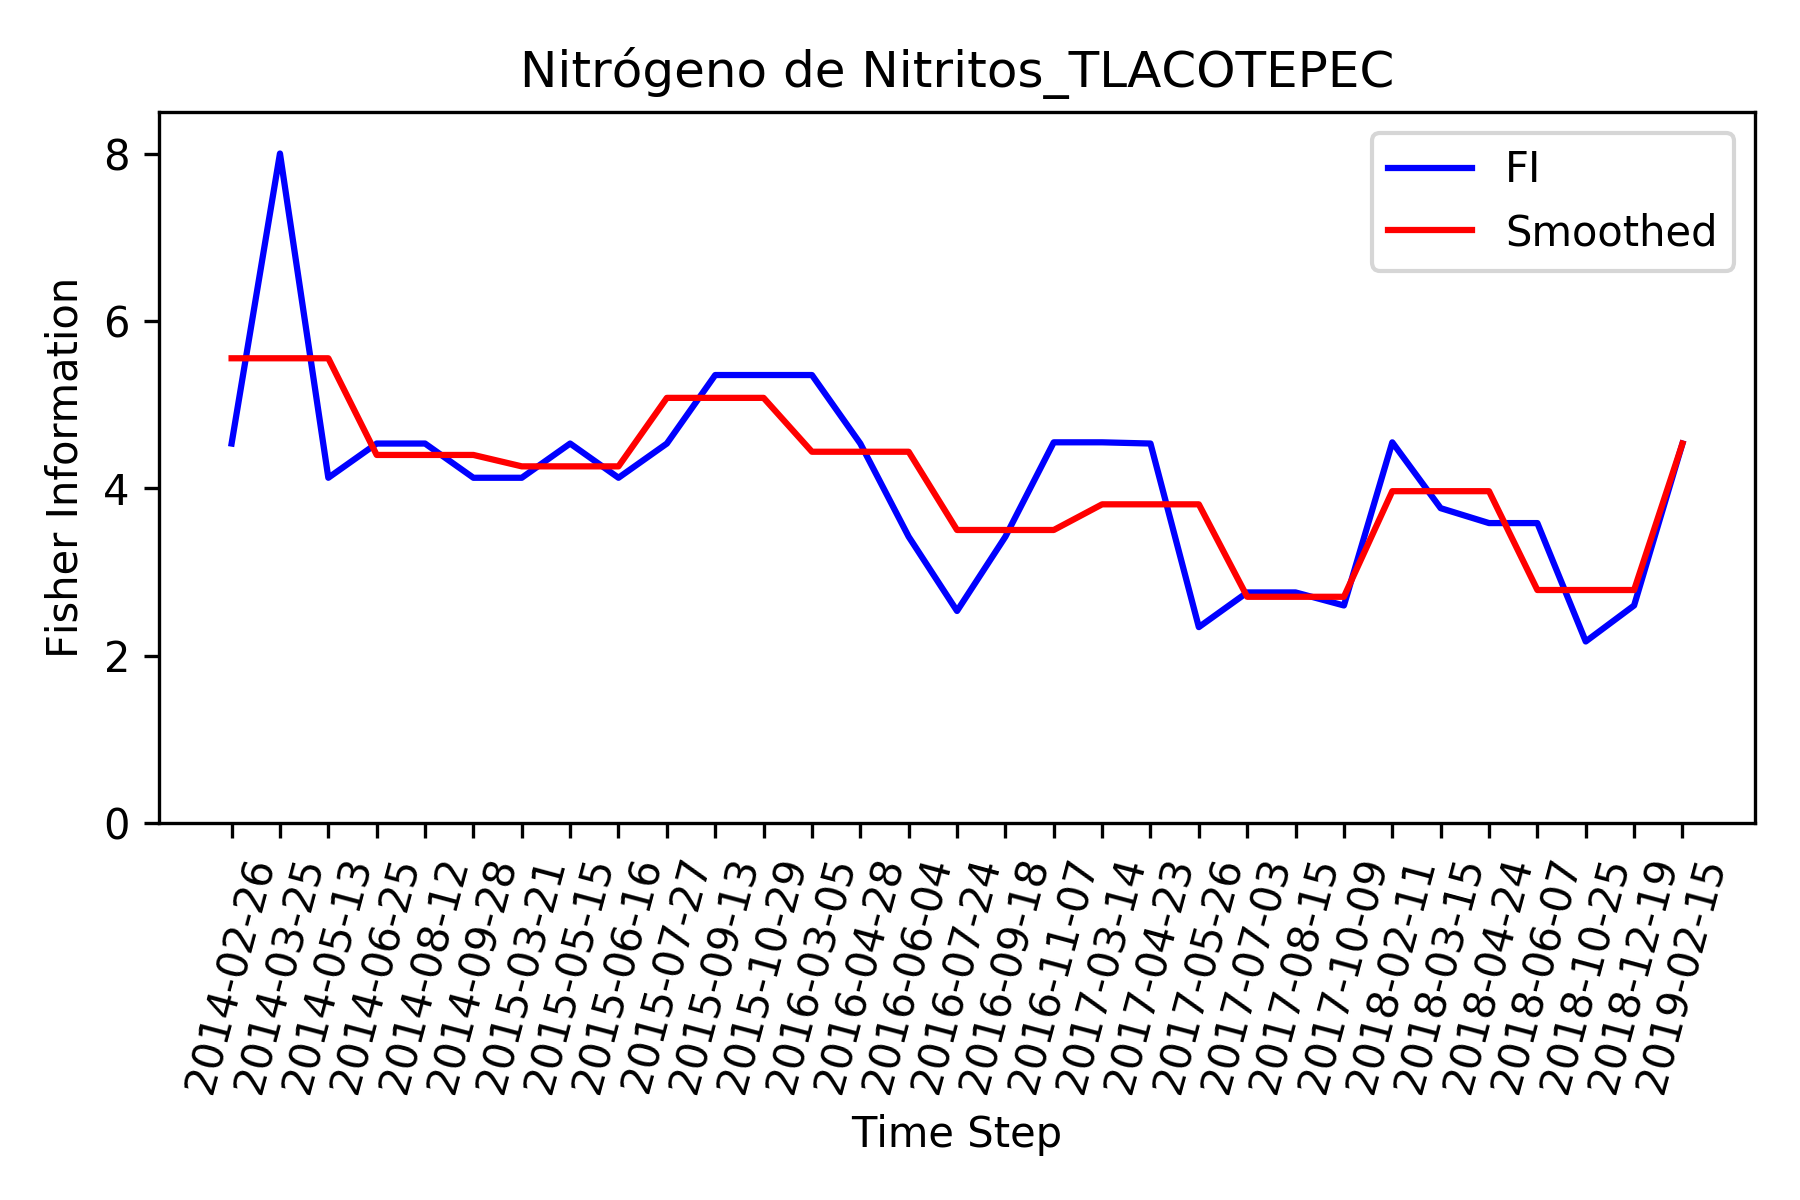

Data behind this chart, as committed beside it:
, Time_Step, FI, Smooth_FI
0, 2014-02-26, 4.536, 5.554
1, 2014-03-25, 8.0, 5.554
2, 2014-05-13, 4.127, 5.554
3, 2014-06-25, 4.536, 4.4
4, 2014-08-12, 4.536, 4.4
5, 2014-09-28, 4.127, 4.4
6, 2015-03-21, 4.127, 4.263
7, 2015-05-15, 4.536, 4.263
8, 2015-06-16, 4.127, 4.263
9, 2015-07-27, 4.536, 5.081
10, 2015-09-13, 5.354, 5.081
11, 2015-10-29, 5.354, 5.081
12, 2016-03-05, 5.354, 4.438
13, 2016-04-28, 4.536, 4.438
14, 2016-06-04, 3.424, 4.438
15, 2016-07-24, 2.536, 3.503
16, 2016-09-18, 3.424, 3.503
17, 2016-11-07, 4.551, 3.503
18, 2017-03-14, 4.551, 3.81
19, 2017-04-23, 4.536, 3.81
20, 2017-05-26, 2.343, 3.81
21, 2017-07-03, 2.757, 2.705
22, 2017-08-15, 2.757, 2.705
23, 2017-10-09, 2.602, 2.705
24, 2018-02-11, 4.551, 3.967
25, 2018-03-15, 3.764, 3.967
26, 2018-04-24, 3.586, 3.967
27, 2018-06-07, 3.586, 2.786
28, 2018-10-25, 2.172, 2.786
29, 2018-12-19, 2.602, 2.786
30, 2019-02-15, 4.536, 4.536
